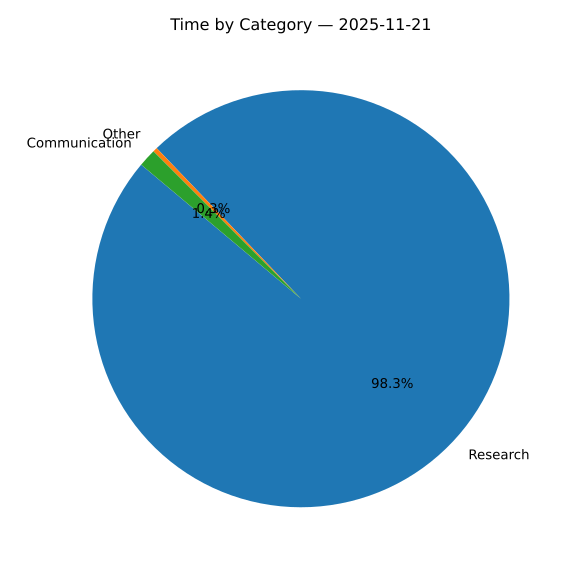

Source data for this figure (header and first rows):
category, time, minutes
Research, 04:44, 284
Other, 00:01, 1
Communication, 00:04, 4
